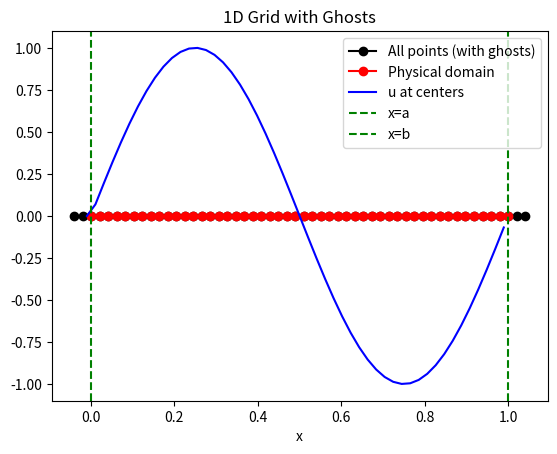

Here is the Python script that generated this plot:
import numpy as np
import matplotlib.pyplot as plt  # 可选，用于可视化

class Simple1DGrid:
    def __init__(self, a, b, N_physical, ng=2):
        """
        初始化1D网格。
        - a, b: 物理域边界 [x=a, x=b]
        - N_physical: 物理网格点数 (不含ghost)
        - ng: ghost层数 (每侧)
        """
        self.a = a
        self.b = b
        self.N = N_physical  # 物理点数
        self.ng = ng
        self.total_N = N_physical + 2 * ng  # 总数组大小
        
        # 网格点坐标 x (node-centered, 包括ghost)
        dx = (b - a) / N_physical
        self.x = np.linspace(a - ng * dx, b + ng * dx, self.total_N)
        
        # 网格中心坐标 xcc (cell-centered, 用于存储u等)
        self.xcc = 0.5 * (self.x[:-1] + self.x[1:])  # 总长 total_N - 1
        
        # 物理域切片 (视图，避免拷贝)
        self.ist = ng  # 逻辑起始 = ng (数组中物理从ng开始)
        self.ied = ng + N_physical  # 逻辑结束 = ng + N
        self.x_physical = self.x[self.ist:self.ied]
        self.xcc_physical = self.xcc[self.ist-1:self.ied-1]  # xcc物理部分 (N-1? 视方法而定)
        
        # 示例物理量: u (速度场，初始化为sin波)
        self.u = np.sin(2 * np.pi * self.xcc / (b - a))  # 全域初始化 (包括ghost，稍后填充)
        
        # 只暴露物理视图
        self.u_physical = self.u[self.ist-1:self.ied-1]  # 假设cell-centered，调整为self.ist:self.ied if node-centered
    
    def fill_ghosts_dirichlet(self, u_left=0.0, u_right=0.0):
        """
        填充ghost: Dirichlet边界 (u(a)=u_left, u(b)=u_right)
        """
        # 左侧ghost: 镜像或常值 (这里用常值)
        self.u[:self.ng] = u_left  # 简单常值填充
        # 右侧ghost
        self.u[-self.ng:] = u_right
        # 更新物理视图 (可选，但视图自动同步)
    
    def fill_ghosts_neumann(self, du_left=0.0, du_right=0.0):
        """
        Neumann边界 (du/dx = const)
        """
        dx = self.x[1] - self.x[0]
        # 左侧: u[-1] = u[0] - du_left * dx (一阶后向)
        self.u[:self.ng] = self.u[self.ng] - du_left * dx * np.arange(1, self.ng+1)[::-1]
        # 右侧类似
        self.u[-self.ng:] = self.u[-self.ng-1] + du_right * dx * np.arange(1, self.ng+1)
    
    def plot_grid(self):
        """可视化网格和u"""
        fig, ax = plt.subplots()
        ax.plot(self.x, np.zeros_like(self.x), 'ko-', label='All points (with ghosts)')
        ax.plot(self.x_physical, np.zeros_like(self.x_physical), 'ro-', label='Physical domain')
        ax.plot(self.xcc_physical, self.u_physical, 'b-', label='u at centers')
        ax.axvline(self.a, color='g', ls='--', label='x=a')
        ax.axvline(self.b, color='g', ls='--', label='x=b')
        ax.set_xlabel('x')
        ax.set_title('1D Grid with Ghosts')
        ax.legend()
        plt.show()

# 使用示例
if __name__ == "__main__":
    grid = Simple1DGrid(a=0.0, b=1.0, N_physical=50, ng=2)
    print(f"ist (offset): {grid.ist}, ied: {grid.ied}")
    print(f"Total array size: {grid.total_N}")
    print(f"Physical x range: {grid.x_physical[0]:.3f} to {grid.x_physical[-1]:.3f}")
    
    # 填充ghost (Dirichlet u=0)
    grid.fill_ghosts_dirichlet(u_left=0.0, u_right=0.0)
    
    # CFD时间步示例: 简单Advection (du/dt + c du/dx =0)，用upwind
    c = 0.5  # 波速
    dt = 0.01  # 时间步
    u_new = grid.u.copy()
    for i in range(grid.ist, grid.ied-1):  # 只循环物理域 (注意ied-1 for cell-centered)
        u_new[i] = grid.u[i] - c * dt * (grid.u[i] - grid.u[i-1]) / (grid.x[i] - grid.x[i-1])
    grid.u = u_new  # 更新
    
    grid.plot_grid()  # 可视化
